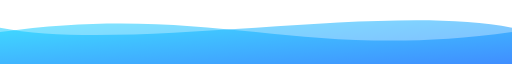
t = 0.00 s
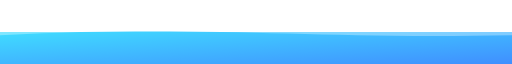
t = 1.50 s
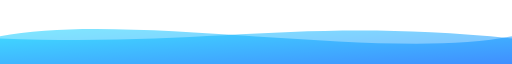
t = 3.00 s
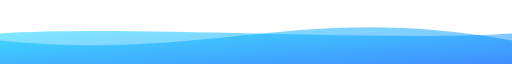
t = 4.00 s
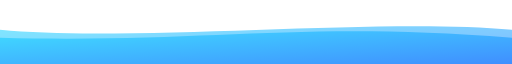
t = 5.25 s
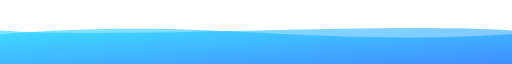
t = 7.00 s

The animated SVG that drew these frames (rendered in a browser with its animation timeline set to each time). Animation: 2 SMIL elements (animate=2); one cycle of 8.00 s, repeats indefinitely.


<svg width="100%" height="140" viewBox="0 0 1200 140" xmlns="http://www.w3.org/2000/svg">
  <defs>
    <linearGradient id="waveGrad" x1="0%" y1="0%" x2="100%" y2="100%">
      <stop offset="0%" stop-color="#00D1FF" />
      <stop offset="100%" stop-color="#0066FF" />
    </linearGradient>

    <style>
      @media (prefers-color-scheme: dark) {
        .wave { opacity: 0.7; }
      }
      @media (prefers-color-scheme: light) {
        .wave { opacity: 0.5; }
      }
    </style>
  </defs>

  <!-- Wave 1 -->
  <path class="wave" fill="url(#waveGrad)">
    <animate attributeName="d" dur="6s" repeatCount="indefinite"
    values="
      M0,60 C300,120 900,0 1200,60 L1200,150 L0,150 Z;
      M0,80 C300,20 900,140 1200,80 L1200,150 L0,150 Z;
      M0,60 C300,120 900,0 1200,60 L1200,150 L0,150 Z
    " />
  </path>

  <!-- Wave 2 -->
  <path class="wave" fill="url(#waveGrad)" opacity="0.5">
    <animate attributeName="d" dur="8s" repeatCount="indefinite"
    values="
      M0,70 C500,0 700,140 1200,70 L1200,150 L0,150 Z;
      M0,90 C500,140 700,0 1200,90 L1200,150 L0,150 Z;
      M0,70 C500,0 700,140 1200,70 L1200,150 L0,150 Z
    " />
  </path>
</svg>
